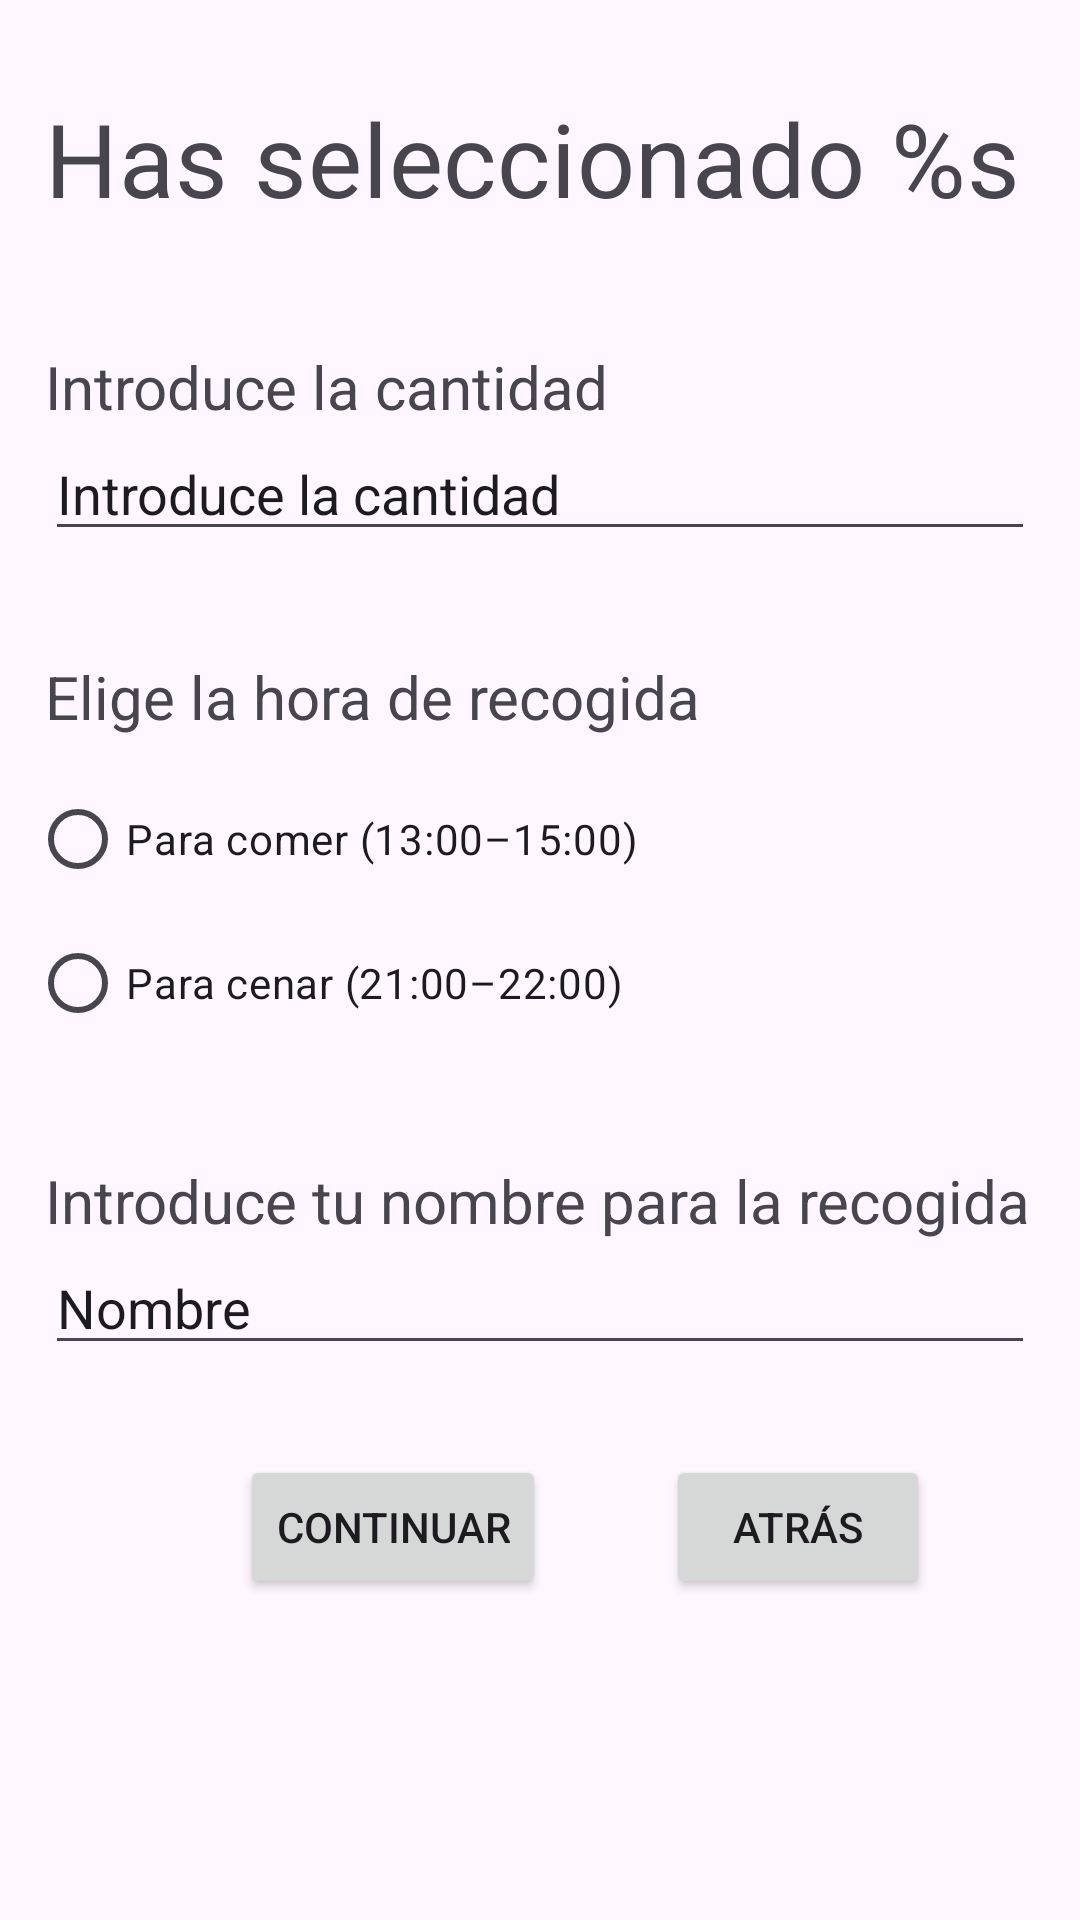

Write the Android layout XML for this screen, with the resource values it uses.
<!-- AndroidManifest.xml: application theme Theme.NavComponent -->
<!-- res/layout/fragment_pedido.xml -->
<?xml version="1.0" encoding="utf-8"?>
<LinearLayout xmlns:android="http://schemas.android.com/apk/res/android"
    xmlns:tools="http://schemas.android.com/tools"
    android:layout_width="match_parent"
    android:layout_height="match_parent"
    android:orientation="vertical"
    tools:context=".PedidoFragment">


    <TextView
        android:id="@+id/productoSelecionado"
        android:layout_width="wrap_content"
        android:layout_height="wrap_content"
        android:layout_gravity="left"
        android:layout_marginStart="15dp"
        android:layout_marginTop="30dp"
        android:layout_marginBottom="15dp"
        android:text="@string/detalles_titulo"
        android:textAppearance="@style/TextAppearance.MaterialComponents.Headline4"
        android:textStyle="normal" />

    <TextView
        android:layout_width="wrap_content"
        android:layout_height="wrap_content"
        android:layout_gravity="left"
        android:layout_marginStart="15dp"
        android:layout_marginTop="25dp"
        android:text="@string/introduce_la_cantidad"
        android:textSize="20dp"
        android:textStyle="normal" />

    <EditText
        android:id="@+id/cantidad"
        android:layout_width="match_parent"
        android:layout_height="wrap_content"
        android:layout_centerHorizontal="true"
        android:layout_centerVertical="true"
        android:layout_marginStart="15dp"
        android:layout_marginEnd="15dp"
        android:text="@string/introduce_la_cantidad" />

    <TextView
        android:layout_width="wrap_content"
        android:layout_height="wrap_content"
        android:layout_gravity="left"
        android:layout_marginStart="15dp"
        android:layout_marginTop="35dp"
        android:text="@string/texto_hora_recogida"
        android:textSize="20dp"
        android:textStyle="normal" />

    <RadioGroup
        android:id="@+id/opciones"
        android:layout_width="wrap_content"
        android:layout_height="wrap_content"
        android:layout_margin="10dp"
        android:orientation="vertical">


        <RadioButton
            android:id="@+id/opcion_comida"
            android:layout_width="wrap_content"
            android:layout_height="wrap_content"
            android:text="@string/para_comer_horario" />

        <RadioButton

            android:id="@+id/opcion_cena"
            android:layout_width="wrap_content"
            android:layout_height="wrap_content"
            android:text="@string/para_cenar_horario" />


    </RadioGroup>

    <TextView
        android:layout_width="wrap_content"
        android:layout_height="wrap_content"
        android:layout_gravity="left"
        android:layout_marginStart="15dp"
        android:layout_marginTop="25dp"
        android:text="@string/introduce_tu_nombre"
        android:textSize="20dp"
        android:textStyle="normal" />

    <EditText
        android:id="@+id/nombre"
        android:layout_width="match_parent"
        android:layout_height="wrap_content"
        android:layout_centerHorizontal="true"
        android:layout_centerVertical="true"
        android:layout_marginStart="15dp"
        android:layout_marginEnd="15dp"
        android:text="@string/nombre_hint" />

    <LinearLayout
        android:layout_width="wrap_content"
        android:layout_height="wrap_content"
        android:layout_marginStart="40dp"
        android:layout_marginTop="30dp"
        android:orientation="horizontal">

        <Button
            android:id="@+id/btnConfirmar"
            android:layout_width="wrap_content"
            android:layout_height="wrap_content"
            android:layout_marginStart="40dp"
            android:text="@string/continuarButtonText" />

        <Button
            android:id="@+id/btnAtras"
            android:layout_width="wrap_content"
            android:layout_height="wrap_content"
            android:layout_marginStart="40dp"
            android:scrollbarTrackHorizontal="@id/btnConfirmar"
            android:text="@string/atrasButtonText" />


    </LinearLayout>


</LinearLayout>
<!-- resources referenced by this layout -->
<resources>
  <string name="atrasButtonText">Atrás</string>
  <string name="continuarButtonText">Continuar</string>
  <string name="detalles_titulo">Has seleccionado %s</string>
  <string name="introduce_la_cantidad">Introduce la cantidad</string>
  <string name="introduce_tu_nombre">Introduce tu nombre para la recogida</string>
  <string name="nombre_hint">Nombre</string>
  <string name="para_cenar_horario">Para cenar (21:00–22:00)</string>
  <string name="para_comer_horario">Para comer (13:00–15:00)</string>
  <string name="texto_hora_recogida">Elige la hora de recogida</string>
  <style name="Theme.NavComponent" parent="Base.Theme.NavComponent" />
  <style name="Base.Theme.NavComponent" parent="Theme.Material3.DayNight.NoActionBar">
          
          
      </style>
</resources>
